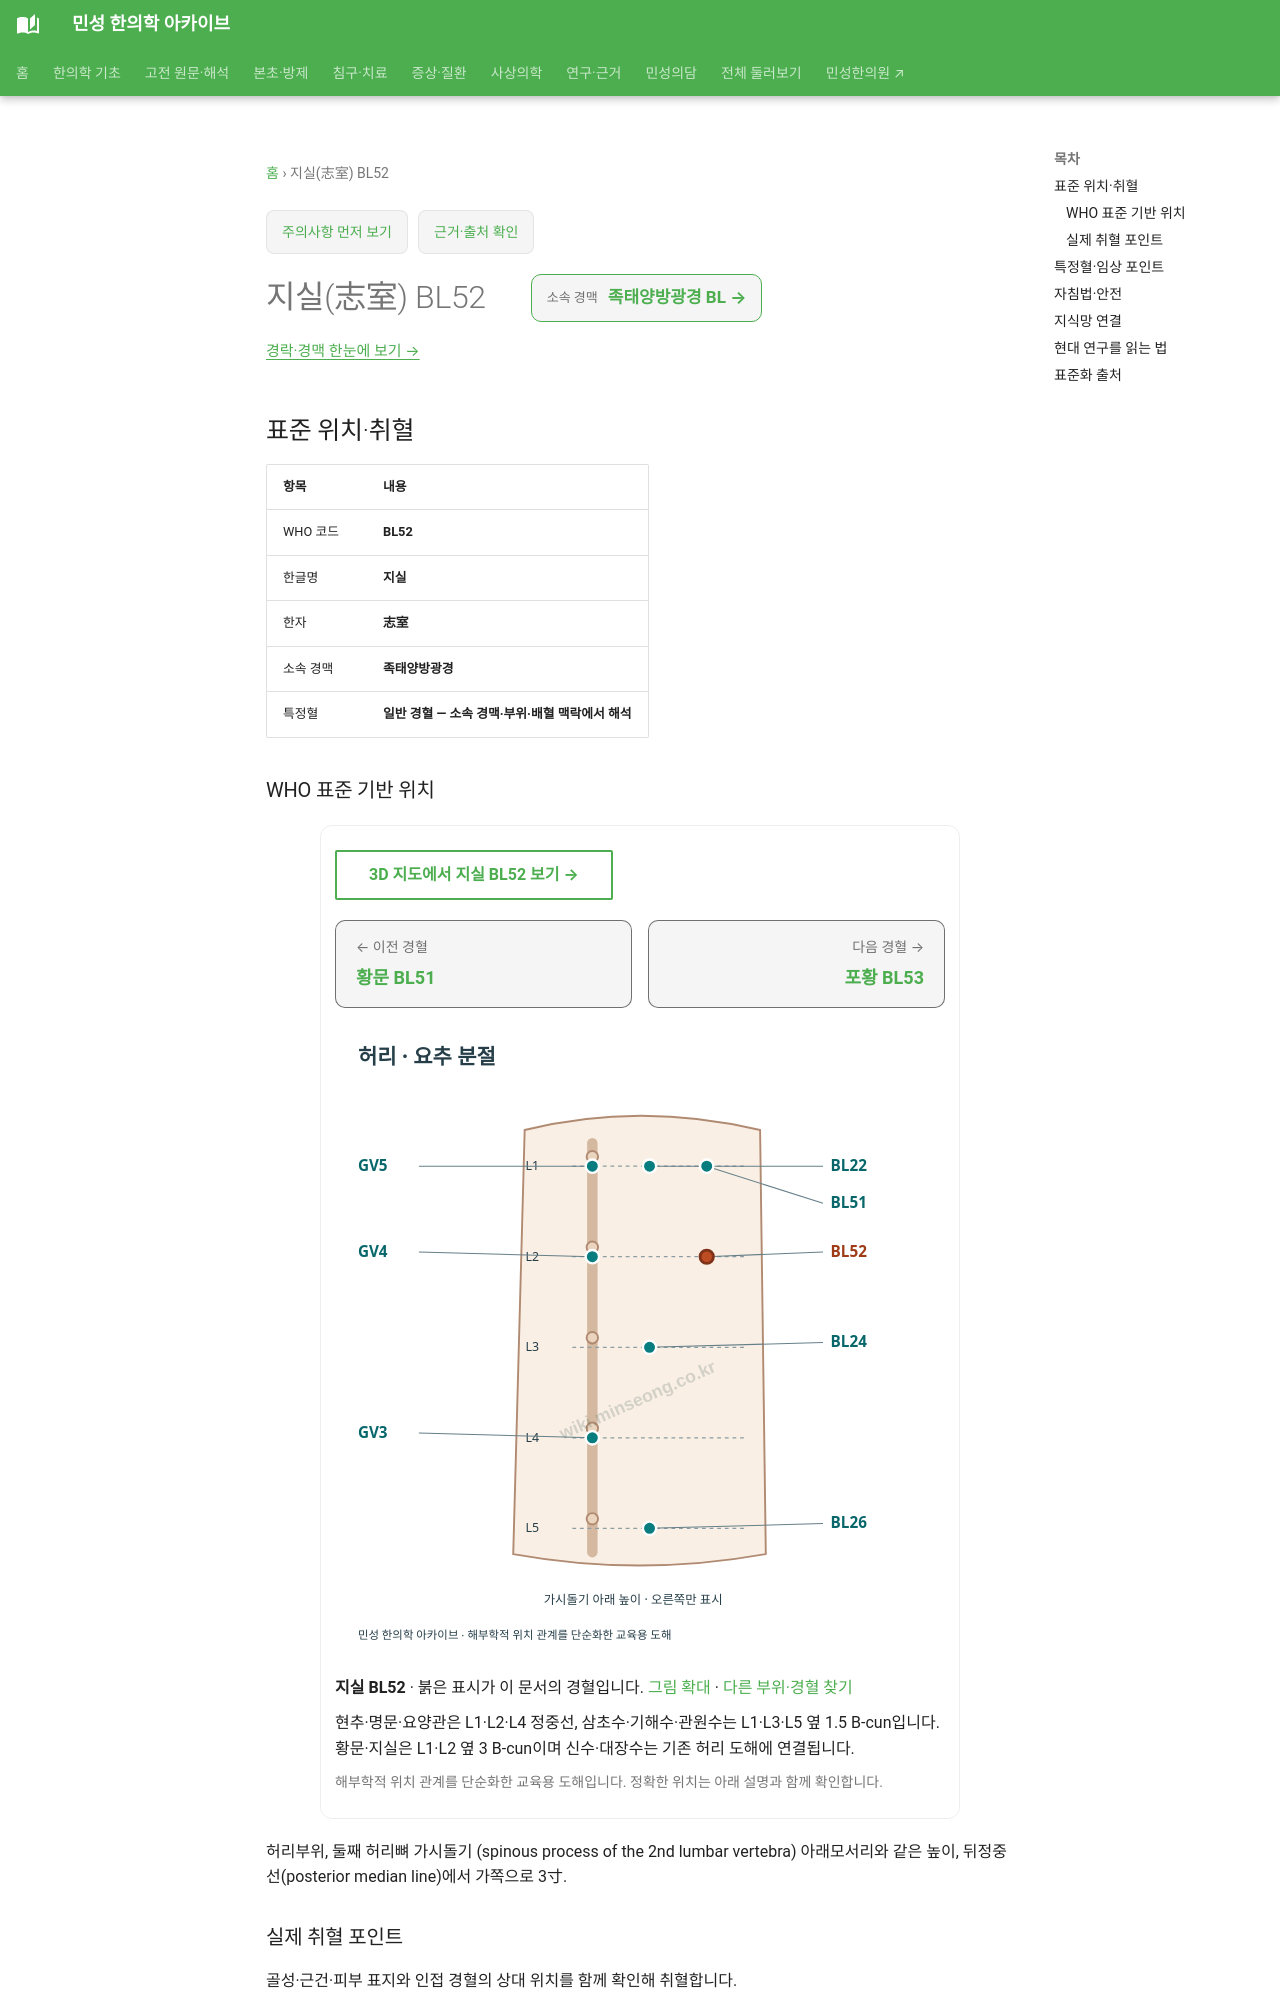

repository: joowon1111/minseong-korean-medicine-wiki · page: acupuncture/points/bl52/index.html · generator: mkdocs

---
title: 지실(志室) BL52
description: 지실 BL52 표준 위치·취혈·임상 지식망
status: 검토완료
last_reviewed: 2026-08-22
---
# 지실(志室) BL52

<!-- MS_ACUPOINT_ATLAS_43_START -->
## 표준 위치·취혈

| 항목 | 내용 |
|---|---|
| WHO 코드 | **BL52** |
| 한글명 | **지실** |
| 한자 | **志室** |
| 소속 경맥 | **족태양방광경** |
| 특정혈 | **일반 경혈 — 소속 경맥·부위·배혈 맥락에서 해석** |

### WHO 표준 기반 위치

허리부위, 둘째 허리뼈 가시돌기 (spinous process of the 2nd lumbar vertebra) 아래모서리와 같은 높이, 뒤정중선(posterior median line)에서 가쪽으로 3寸.

### 실제 취혈 포인트

골성·근건·피부 표지와 인접 경혈의 상대 위치를 함께 확인해 취혈합니다.
